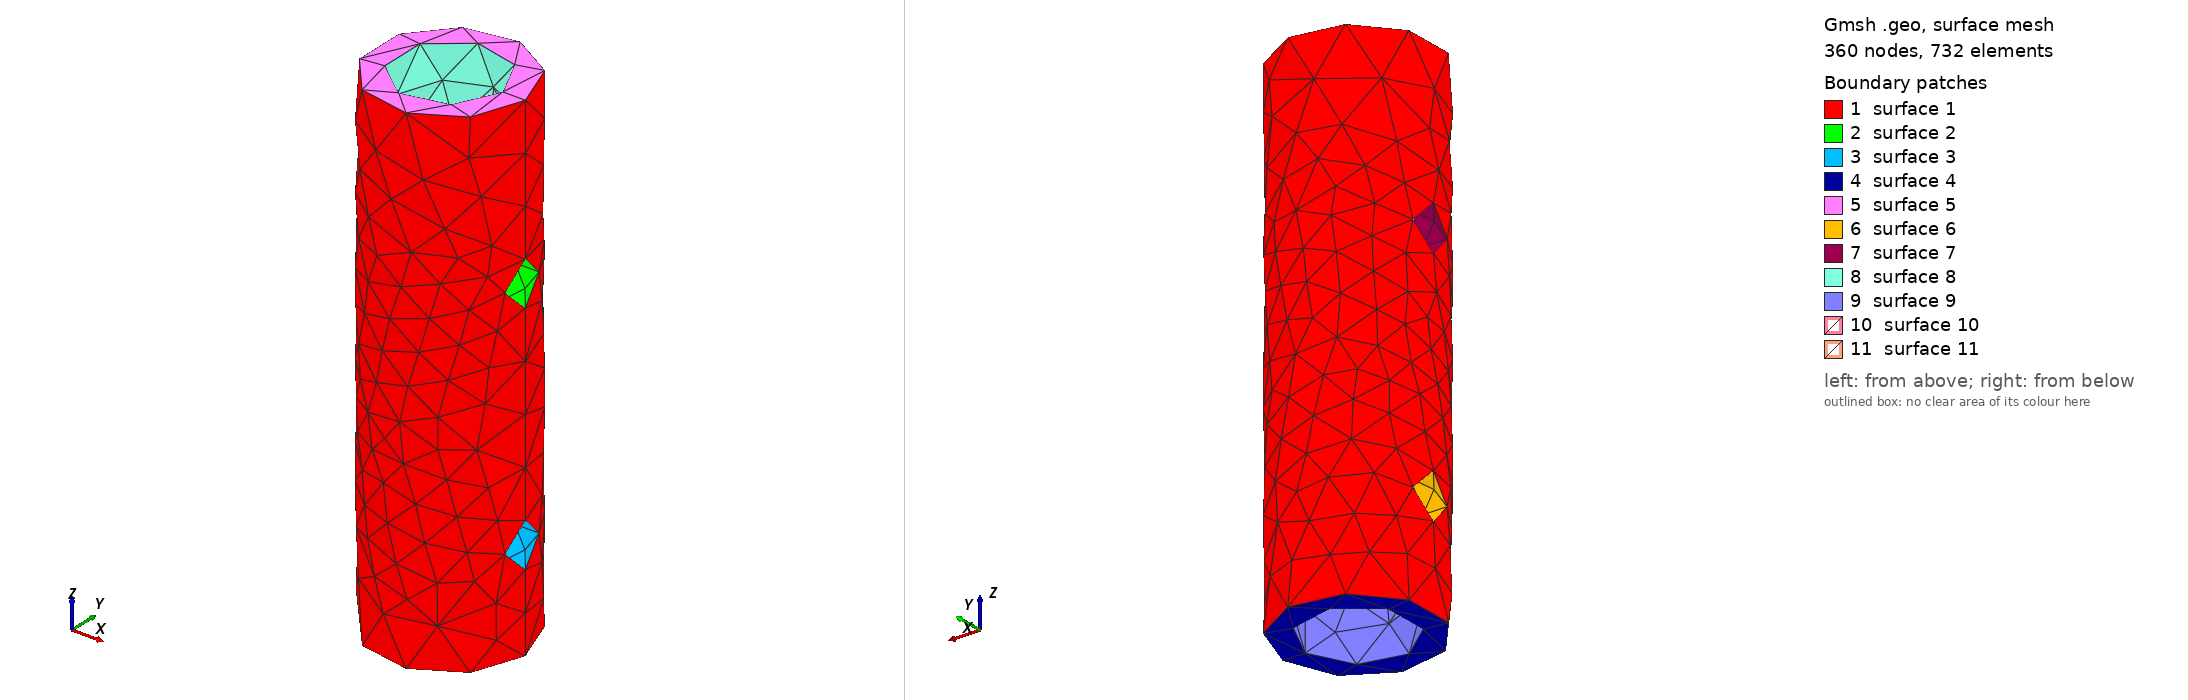

Gmsh geometry script, surface-meshed: 360 nodes, 732 surface elements. Boundary patches (legend numbers): 1 surface 1, 2 surface 2, 3 surface 3, 4 surface 4, 5 surface 5, 6 surface 6, 7 surface 7, 8 surface 8, 9 surface 9, 10 surface 10, 11 surface 11. Left view from above one corner, right view from below the opposite corner. The script declares no physical surfaces, so the legend lists its geometric surfaces. The drawing asked Gmsh for element sizes between 1% and 20% of the model's largest extent; the script's own settings can give other sizes.

=== antennaHelix03.geo (drawn) ===
// Gmsh project created on Fri May 28 11:18:05 2021
SetFactory("OpenCASCADE");


Cylinder(1) = {0.0, 0.0, 0.0, 0, 0, 50, 7.5, 2*Pi};

Mesh.MeshSizeMin=0.2;
Mesh.MeshSizeMax=0.2;

Mesh.MeshSizeMin=1.0;
Mesh.MeshSizeMax=1.0;

//Mesh.SubdivisionAlgorithm=2;

Cylinder(2) = {0.0, 0.0, 30., 0, 0, 20, 5.25, 2*Pi};

BooleanDifference(3)={Volume{1}; Delete;}{Volume{2}; Delete;};

Cylinder(4) = {0.0, 0.0, 0.0, 0, 0, 20, 5.25, 2*Pi};

BooleanDifference(5)={Volume{3}; Delete;}{Volume{4}; Delete;};

Cylinder(6) = {-15.0, 0.0, 10.0,   30, 0.0, 0, 2.2, 2*Pi};

Cylinder(7) = {-15.0, 0.0, 33.5,   30, 0.0, 0, 2.2, 2*Pi};

BooleanDifference(8)={Volume{5}; Delete;}{Volume{6};Volume{7}; Delete;};
